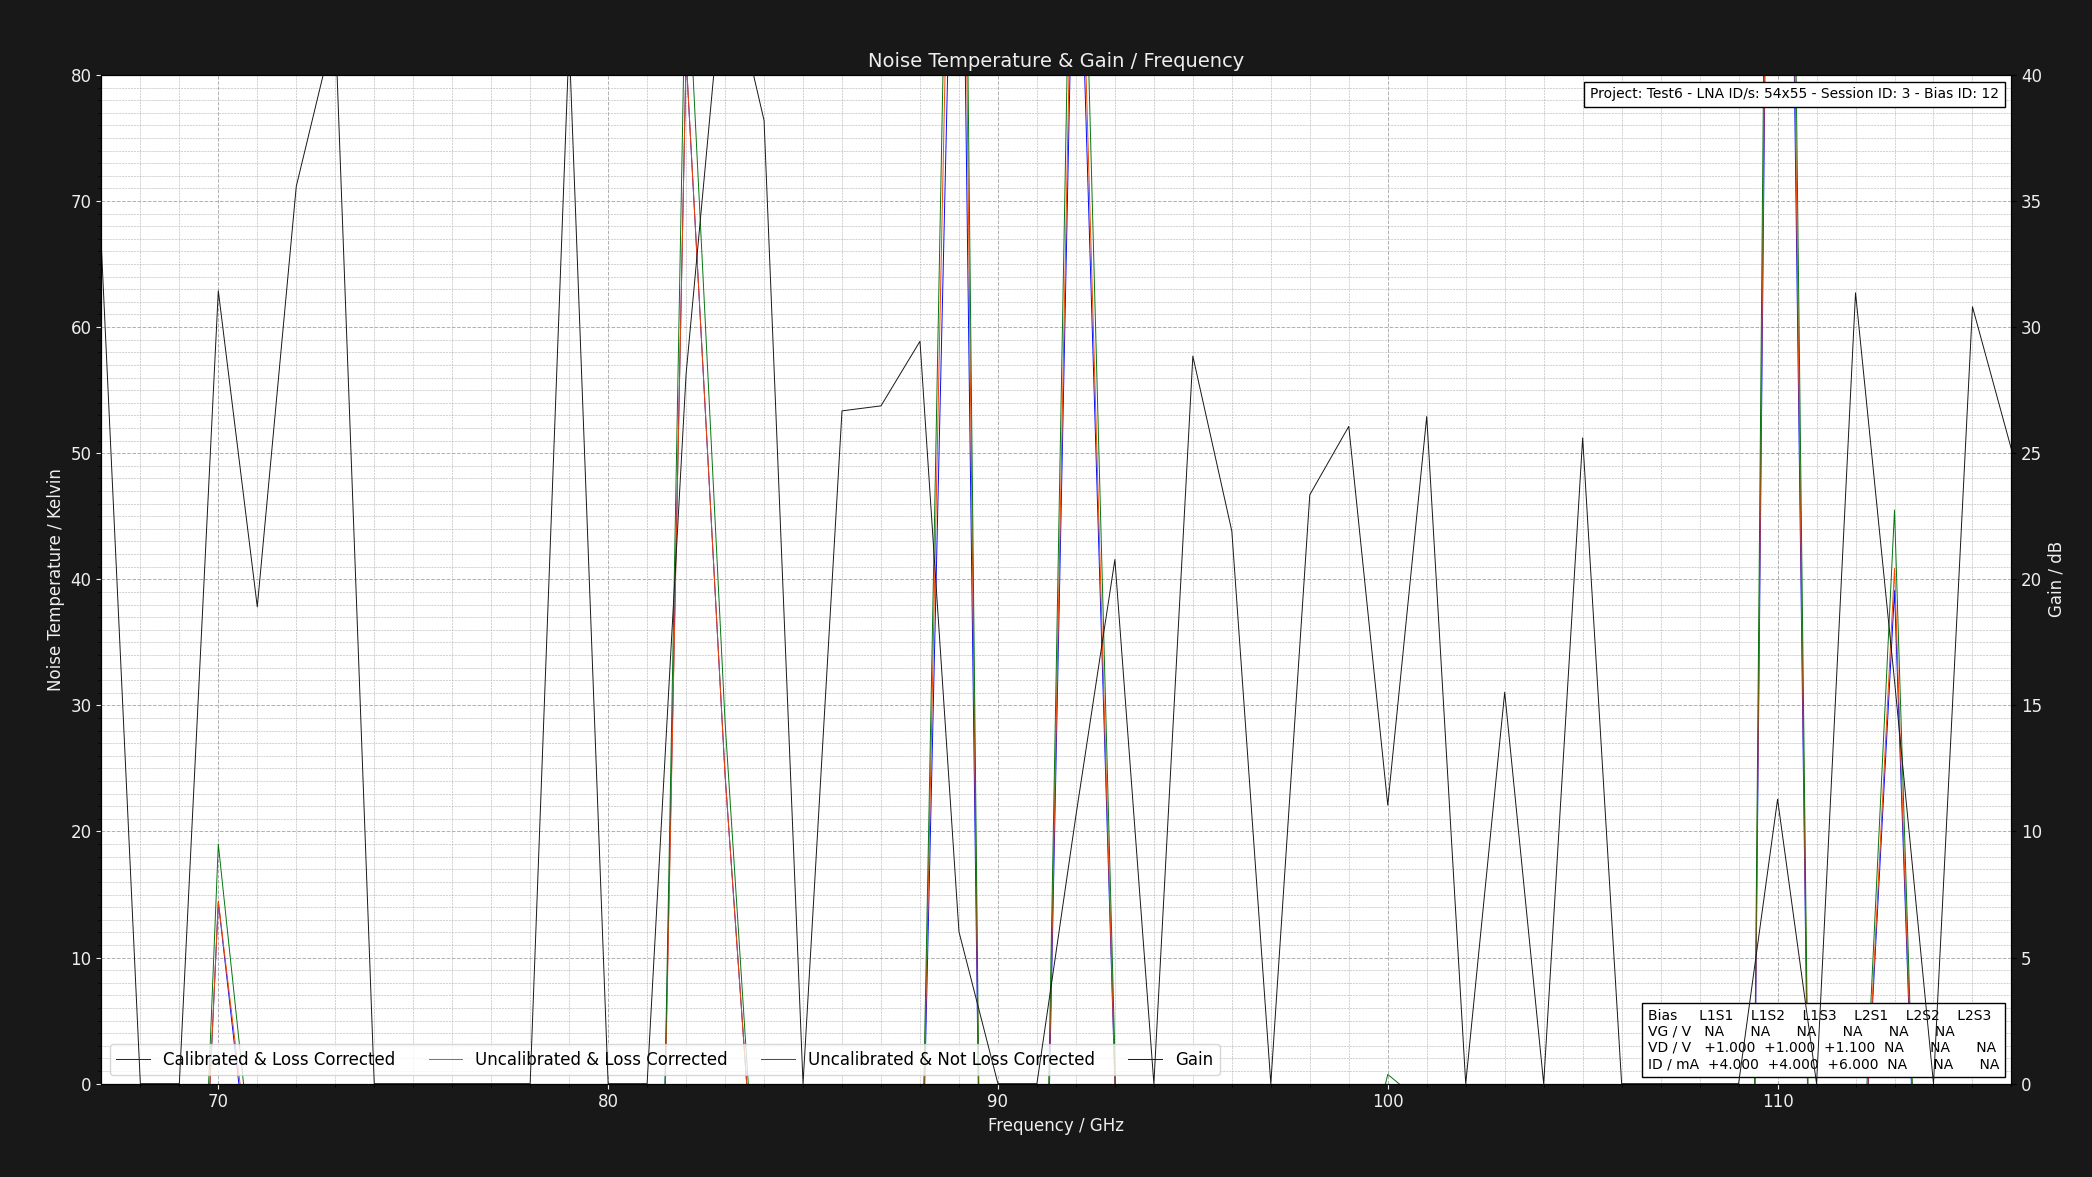

The data file committed next to this chart (first rows):
Project: Test6 - LNA ID/s: 54x55 - Sessi…
L1S1: GV = NAV DV = +1.050V DI = 4.000mA…
Center Frequency     = 0.075GHz    Marke…
Frequency (GHz), Cold Power (dBm), Hot Power (dBm), Hot Load Temps (K), Hot LNA Temps (K), Cold Load Temps (K), Cold LNA Temps (K), Loss (dB), Y Factor, Corrected Hot Load Temps (K), Corrected Cold Load Temps, Uncalibrated Noise Temperature (K), Corrected Noise Temperature (K), Calibrated & Corrected Noise Temperature…, Gain (dB), Pre Cold Measurement LNA Temp (K), Post Cold Measurement LNA Temp (K), Pre Hot Measurement LNA Temp (K), Post Hot Measurement LNA Temp (K), Pre Cold Measurement 1st Extra Temp (K), Post Cold Measurement 1st Extra Temp (K), Pre Hot Measurement 1st Extra Temp (K), Post Hot Measurement 1st Extra Temp (K), Pre Cold Measurement 2nd Extra Temp (K)
67, -51.14, -43.3, 50.7, 21.0, 20.23, 21.0, 1.324, 6.081, 46.88, 20.33, -14.23, -15.1, -15.16, 33.21, 21, 21, 21, 21, NA, NA, NA, NA, NA
68, -45.41, -52.04, 50.78, 21.0, 20.29, 21.0, 1.305, 0.2173, 47.13, 20.38, -59.24, -54.56, -54.46, 0.0, 21, 21, 21, 21, NA, NA, NA, NA, NA
69, -46.82, -54.36, 50.78, 21.0, 20.18, 21.0, 1.289, 0.1762, 47.29, 20.28, -57.32, -53.06, -53, 0.0, 21, 21, 21, 21, NA, NA, NA, NA, NA
70, -44.42, -41.91, 50.78, 21.0, 20.15, 21.0, 1.276, 1.782, 47.42, 20.25, 19, 14.49, 14.41, 31.44, 21, 21, 21, 21, NA, NA, NA, NA, NA
71, -59.63, -53.48, 50.75, 21.0, 20.15, 21.0, 1.264, 4.121, 47.51, 20.24, -10.35, -11.51, -12.95, 18.91, 21, 21, 21, 21, NA, NA, NA, NA, NA
72, -56.38, -46.79, 50.6, 21.0, 20.17, 21.0, 1.254, 9.099, 47.47, 20.26, -16.41, -16.9, -16.94, 35.58, 21, 21, 21, 21, NA, NA, NA, NA, NA
73, -51.53, -45.67, 50.72, 21.0, 20.13, 21.0, 1.246, 3.855, 47.67, 20.22, -9.415, -10.6, -10.63, 41.98, 21, 21, 21, 21, NA, NA, NA, NA, NA
74, -54.33, -55.81, 50.61, 21.0, 20.29, 21.0, 1.238, 0.7112, 47.65, 20.36, -125.3, -114.9, -113.2, 0.0, 21, 21, 21, 21, NA, NA, NA, NA, NA
75, -52.57, -56.4, 50.77, 21.0, 20.24, 21.0, 1.231, 0.414, 47.87, 20.31, -72.34, -67.33, -65.95, 0.0, 21, 21, 21, 21, NA, NA, NA, NA, NA
76, -41.63, -56.57, 50.61, 21.0, 20.27, 21.0, 1.225, 0.03206, 47.79, 20.34, -51.62, -48.7, -48.63, 0.0, 21, 21, 21, 21, NA, NA, NA, NA, NA
77, -44.7, -50.89, 50.61, 21.0, 20.26, 21.0, 1.219, 0.2404, 47.85, 20.33, -60.22, -56.56, -56.45, 0.0, 21, 21, 21, 21, NA, NA, NA, NA, NA
78, -40.04, -46.32, 50.76, 21.0, 20.23, 21.0, 1.215, 0.2355, 48.03, 20.3, -60.16, -56.58, -56.57, 0.0, 21, 21, 21, 21, NA, NA, NA, NA, NA
79, -56.67, -48.79, 50.66, 21.0, 20.29, 21.0, 1.21, 6.138, 47.99, 20.35, -14.38, -14.97, -14.99, 41.37, 21, 21, 21, 21, NA, NA, NA, NA, NA
80, -44.52, -49.15, 50.65, 21.0, 20.11, 21.0, 1.206, 0.3443, 48.03, 20.19, -66.69, -62.65, -62.37, 0.0, 21, 21, 21, 21, NA, NA, NA, NA, NA
81, -54.85, -58.18, 50.78, 21.0, 20.23, 21.0, 1.202, 0.4645, 48.19, 20.3, -77.28, -72.38, -70.1, 0.0, 21, 21, 21, 21, NA, NA, NA, NA, NA
82, -45.54, -44.49, 50.62, 21.0, 20.17, 21.0, 1.199, 1.274, 48.08, 20.24, 91.16, 81.54, 81.43, 28.14, 21, 21, 21, 21, NA, NA, NA, NA, NA
83, -44.0, -41.9, 50.61, 21.0, 20.21, 21.0, 1.195, 1.622, 48.11, 20.28, 28.68, 24.48, 24.47, 44.87, 21, 21, 21, 21, NA, NA, NA, NA, NA
84, -57.72, -41.48, 50.71, 21.0, 20.27, 21.0, 1.192, 42.07, 48.23, 20.33, -19.53, -19.65, -19.66, 38.19, 21, 21, 21, 21, NA, NA, NA, NA, NA
85, -49.17, -51.46, 50.71, 21.0, 20.28, 21.0, 1.19, 0.5902, 48.26, 20.34, -94.54, -88.47, -87.19, 0.0, 21, 21, 21, 21, NA, NA, NA, NA, NA
86, -54.55, -43.37, 50.71, 21.0, 20.27, 21.0, 1.187, 13.12, 48.29, 20.33, -17.76, -18.02, -18.2, 26.68, 21, 21, 21, 21, NA, NA, NA, NA, NA
87, -50.83, -42.74, 50.69, 21.0, 20.29, 21.0, 1.185, 6.442, 48.3, 20.35, -14.7, -15.21, -15.35, 26.88, 21, 21, 21, 21, NA, NA, NA, NA, NA
88, -54.03, -44.7, 50.67, 21.0, 20.18, 21.0, 1.183, 8.57, 48.3, 20.25, -16.15, -16.54, -16.63, 29.44, 21, 21, 21, 21, NA, NA, NA, NA, NA
89, -57.76, -57.03, 50.7, 21.0, 20.11, 21.0, 1.181, 1.183, 48.35, 20.18, 147, 133.7, 119.7, 6.026, 21, 21, 21, 21, NA, NA, NA, NA, NA
90, -55.09, -56.35, 50.75, 21.0, 20.16, 21.0, 1.179, 0.7482, 48.42, 20.23, -141.6, -132.2, -122.2, 0.0, 21, 21, 21, 21, NA, NA, NA, NA, NA
91, -42.08, -56.59, 50.6, 21.0, 20.25, 21.0, 1.177, 0.0354, 48.3, 20.31, -51.71, -49.33, -49.18, 0.0, 21, 21, 21, 21, NA, NA, NA, NA, NA
92, -50.13, -49.27, 50.76, 21.0, 20.29, 21.0, 1.175, 1.219, 48.47, 20.34, 118.8, 108.1, 103.2, 10.62, 21, 21, 21, 21, NA, NA, NA, NA, NA
93, -47.51, -43.77, 50.75, 21.0, 20.15, 21.0, 1.174, 2.366, 48.48, 20.21, 2.252, 0.4766, 0.005712, 20.78, 21, 21, 21, 21, NA, NA, NA, NA, NA
94, -52.09, -52.87, 50.7, 21.0, 20.11, 21.0, 1.172, 0.8356, 48.45, 20.18, -206.2, -192.1, -184.5, 0.0, 21, 21, 21, 21, NA, NA, NA, NA, NA
95, -49.74, -43.3, 50.68, 21.0, 20.22, 21.0, 1.171, 4.406, 48.45, 20.28, -11.28, -12.01, -12.09, 28.85, 21, 21, 21, 21, NA, NA, NA, NA, NA
96, -51.82, -47.6, 50.67, 21.0, 20.24, 21.0, 1.17, 2.642, 48.45, 20.3, -1.712, -3.155, -3.702, 21.91, 21, 21, 21, 21, NA, NA, NA, NA, NA
97, -47.29, -52.64, 50.65, 21.0, 20.18, 21.0, 1.168, 0.2917, 48.45, 20.24, -63.2, -60.06, -59.35, 0.0, 21, 21, 21, 21, NA, NA, NA, NA, NA
98, -48.67, -43.69, 50.77, 21.0, 20.19, 21.0, 1.167, 3.148, 48.57, 20.25, -5.952, -7.064, -7.344, 23.35, 21, 21, 21, 21, NA, NA, NA, NA, NA
99, -48.7, -41.82, 50.8, 21.0, 20.12, 21.0, 1.166, 4.875, 48.61, 20.18, -12.2, -12.85, -12.99, 26.06, 21, 21, 21, 21, NA, NA, NA, NA, NA
100, -59.67, -55.77, 50.75, 21.0, 20.24, 21.0, 1.165, 2.455, 48.58, 20.3, 0.7333, -0.8548, -5.274, 11.05, 21, 21, 21, 21, NA, NA, NA, NA, NA
101, -45.04, -40.77, 50.71, 21.0, 20.11, 21.0, 1.164, 2.673, 48.55, 20.17, -1.82, -3.214, -3.338, 26.46, 21, 21, 21, 21, NA, NA, NA, NA, NA
102, -44.1, -47.55, 50.61, 21.0, 20.19, 21.0, 1.163, 0.4519, 48.47, 20.25, -75.69, -71.73, -71.45, 0.0, 21, 21, 21, 21, NA, NA, NA, NA, NA
103, -58.12, -52.62, 50.8, 21.0, 20.1, 21.0, 1.162, 3.548, 48.65, 20.16, -8.052, -8.985, -10.56, 15.52, 21, 21, 21, 21, NA, NA, NA, NA, NA
104, -44.13, -44.51, 50.78, 21.0, 20.16, 21.0, 1.162, 0.9162, 48.64, 20.22, -385.6, -359.5, -358.6, 0.0, 21, 21, 21, 21, NA, NA, NA, NA, NA
105, -48.88, -44.0, 50.75, 21.0, 20.26, 21.0, 1.161, 3.076, 48.63, 20.31, -5.574, -6.676, -6.846, 25.61, 21, 21, 21, 21, NA, NA, NA, NA, NA
106, -45.58, -50.05, 50.7, 21.0, 20.21, 21.0, 1.16, 0.3573, 48.59, 20.27, -67.65, -64.33, -64.15, 0.0, 21, 21, 21, 21, NA, NA, NA, NA, NA
107, -41.61, -43.38, 50.65, 21.0, 20.16, 21.0, 1.16, 0.6653, 48.55, 20.22, -111.2, -104.9, -104.7, 0.0, 21, 21, 21, 21, NA, NA, NA, NA, NA
108, -42.22, -42.58, 50.72, 21.0, 20.26, 21.0, 1.159, 0.9204, 48.62, 20.31, -403.2, -376.2, -375.6, 0.0, 21, 21, 21, 21, NA, NA, NA, NA, NA
109, -54.57, -55.8, 50.78, 21.0, 20.22, 21.0, 1.158, 0.7534, 48.68, 20.27, -144.1, -135.5, -132.9, 0.0, 21, 21, 21, 21, NA, NA, NA, NA, NA
110, -55.79, -55.24, 50.79, 21.0, 20.27, 21.0, 1.158, 1.135, 48.7, 20.32, 205.8, 189.9, 182.5, 11.28, 21, 21, 21, 21, NA, NA, NA, NA, NA
111, -42.02, -49.02, 50.61, 21.0, 20.11, 21.0, 1.157, 0.1995, 48.54, 20.17, -58.21, -55.61, -55.56, 0.0, 21, 21, 21, 21, NA, NA, NA, NA, NA
112, -55.82, -41.87, 50.78, 21.0, 20.19, 21.0, 1.157, 24.83, 48.7, 20.25, -18.91, -19.05, -19.11, 31.36, 21, 21, 21, 21, NA, NA, NA, NA, NA
113, -53.84, -52.18, 50.68, 21.0, 20.13, 21.0, 1.156, 1.466, 48.61, 20.19, 45.49, 40.86, 39.11, 15.97, 21, 21, 21, 21, NA, NA, NA, NA, NA
114, -47.68, -58.04, 50.8, 21.0, 20.28, 21.0, 1.156, 0.09204, 48.73, 20.33, -53.89, -51.61, -51.31, 0.0, 21, 21, 21, 21, NA, NA, NA, NA, NA
115, -44.48, -40.31, 50.66, 21.0, 20.15, 21.0, 1.155, 2.612, 48.61, 20.21, -1.225, -2.595, -2.672, 30.8, 21, 21, 21, 21, NA, NA, NA, NA, NA
116, -58.1, -48.39, 50.73, 21.0, 20.24, 21.0, 1.155, 9.354, 48.67, 20.29, -16.59, -16.9, -17.11, 25.15, 21, 21, 21, 21, NA, NA, NA, NA, NA
